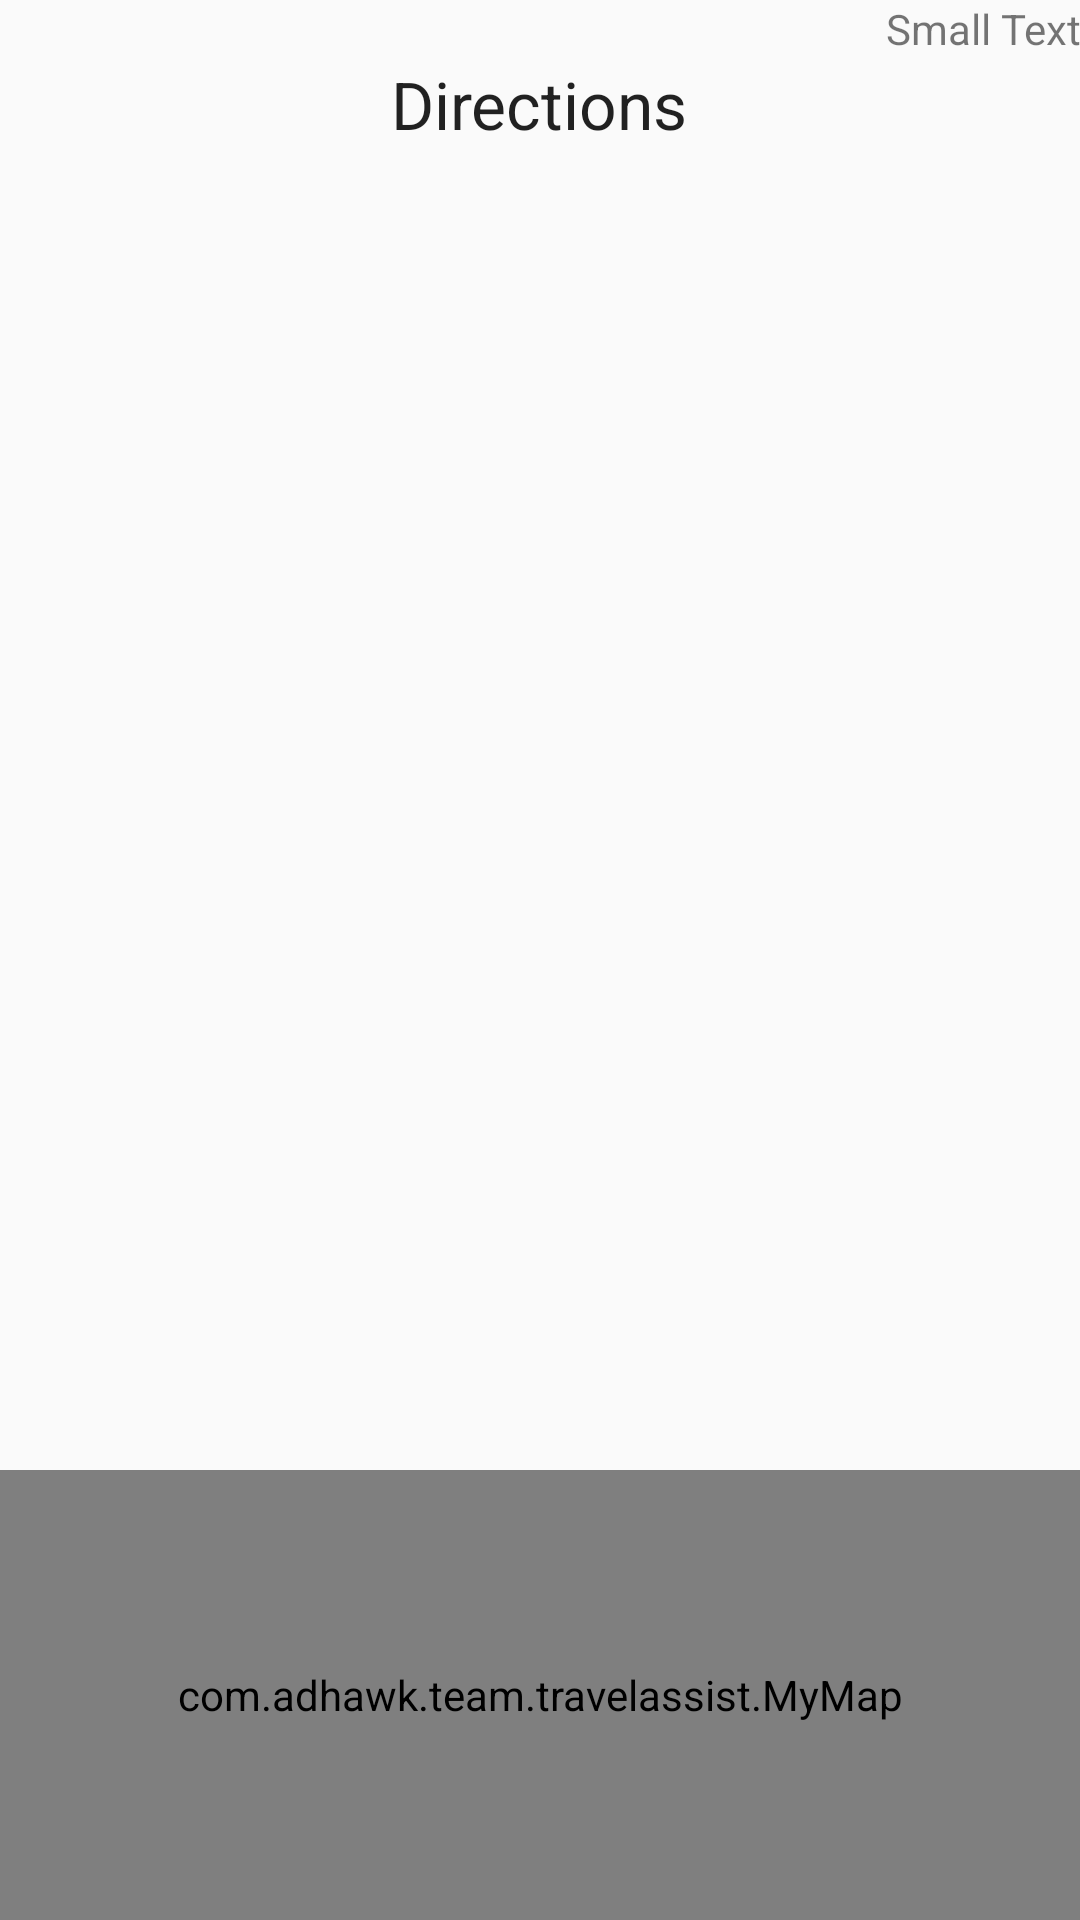

Reconstruct the res/layout file that produces this screen, plus the resources it refers to.
<!-- AndroidManifest.xml: application theme AppTheme -->
<!-- res/layout/activity_navigation.xml -->
<?xml version="1.0" encoding="utf-8"?>
<RelativeLayout xmlns:android="http://schemas.android.com/apk/res/android"
    xmlns:tools="http://schemas.android.com/tools"
    android:layout_width="match_parent"
    android:layout_height="match_parent"
    android:paddingBottom="@dimen/activity_vertical_margin"
    android:paddingLeft="@dimen/activity_horizontal_margin"
    android:paddingRight="@dimen/activity_horizontal_margin"
    android:paddingTop="@dimen/activity_vertical_margin"
    android:id="@+id/nav_view"
    tools:context=".Navigation">

    <TextView
        android:layout_width="wrap_content"
        android:layout_height="wrap_content"
        android:textAppearance="?android:attr/textAppearanceSmall"
        android:text="Small Text"
        android:id="@+id/current_class"
        android:layout_alignParentTop="true"
        android:layout_alignParentEnd="true"
        android:layout_below="@+id/current_instruction" />

    <TextView
        android:layout_marginTop="20dp"
        android:layout_width="wrap_content"
        android:layout_height="wrap_content"
        android:textAppearance="?android:attr/textAppearanceLarge"
        android:text="Directions"
        android:id="@+id/current_instruction"
        android:layout_centerHorizontal="true" />
        <LinearLayout
            android:layout_width="wrap_content"
            android:layout_height="wrap_content"
            android:id="@+id/lv_layout"
            android:layout_below="@+id/current_instruction"
            android:layout_centerHorizontal="true"
            android:layout_marginBottom="250dp">
            <ListView
                android:layout_width="wrap_content"
                android:layout_height="wrap_content"
                android:id="@+id/previous_instructions"
                android:layout_marginTop="59dp"
                />
        </LinearLayout>


    <com.adhawk.team.travelassist.MyMap
        android:layout_width="match_parent"
        android:layout_height="150dp"
        android:id="@+id/my_map"
        android:layout_alignParentBottom="true"/>


</RelativeLayout>
<!-- resources referenced by this layout -->
<resources>
  <style name="AppTheme" parent="Theme.AppCompat.Light.DarkActionBar">
          
          <item name="colorPrimary">@color/colorPrimary</item>
          <item name="colorPrimaryDark">@color/colorPrimaryDark</item>
          <item name="colorAccent">@color/colorAccent</item>
      </style>
  <!-- not gathered from this repository: default colours our renderer supplied (Android Studio template values) -->
  <color name="colorPrimary">#FF6200EE</color>
  <color name="colorPrimaryDark">#FF3700B3</color>
  <color name="colorAccent">#FF03DAC5</color>
</resources>
